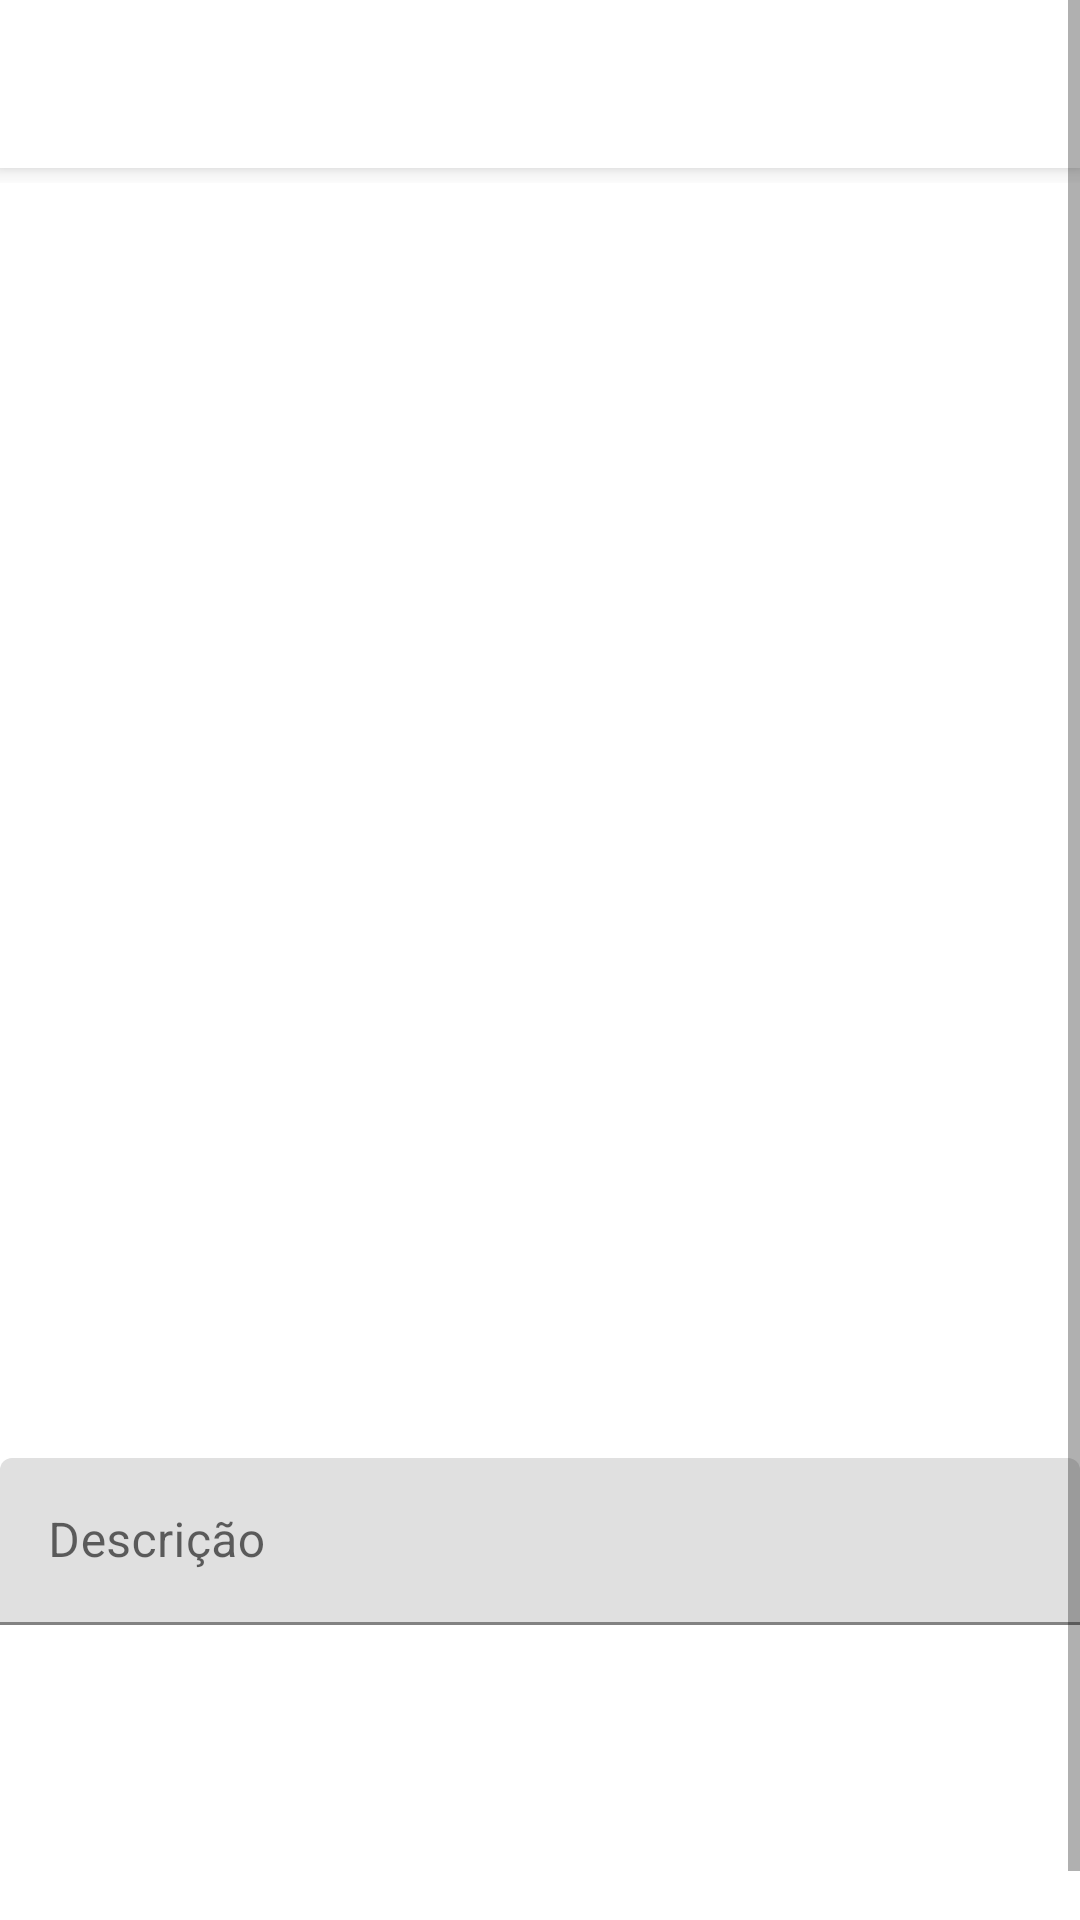

Produce the Android XML layout that renders to this screen, including the resource entries it uses.
<!-- AndroidManifest.xml: application theme Theme.AppInstagram -->
<!-- res/layout/activity_filtro.xml -->
<?xml version="1.0" encoding="utf-8"?>
<ScrollView
    android:layout_width="match_parent"
    android:layout_height="match_parent"
    android:fillViewport="true"
    xmlns:android="http://schemas.android.com/apk/res/android"
    xmlns:app="http://schemas.android.com/apk/res-auto"
    xmlns:tools="http://schemas.android.com/tools"
    tools:context=".activity.FiltroActivity"
    >

<LinearLayout
    android:orientation="vertical"
    android:layout_width="match_parent"
    android:layout_height="match_parent">

    <include layout="@layout/toolbar"/>

    <ImageView
        android:id="@+id/imageFotoEscolhida"
        android:layout_width="match_parent"
        android:layout_height="420dp"
        android:scaleType="centerCrop"
        app:srcCompat="@drawable/avatar" />

    <com.google.android.material.textfield.TextInputLayout
        android:layout_width="match_parent"
        android:layout_height="wrap_content"
        android:layout_marginTop="5dp"
        android:layout_marginBottom="5dp">

        <com.google.android.material.textfield.TextInputEditText
            android:id="@+id/textDescricaoFiltro"
            android:layout_width="match_parent"
            android:layout_height="wrap_content"
            android:hint="Descrição" />
    </com.google.android.material.textfield.TextInputLayout>

    <androidx.recyclerview.widget.RecyclerView
        android:id="@+id/recyclerFiltros"
        android:layout_width="match_parent"
        android:layout_height="110dp" />
</LinearLayout>
</ScrollView>
<!-- res/layout/toolbar.xml (included above) -->
<?xml version="1.0" encoding="utf-8"?>
<FrameLayout xmlns:android="http://schemas.android.com/apk/res/android"
    xmlns:app="http://schemas.android.com/apk/res-auto"
    android:layout_width="match_parent"
    android:layout_height="61dp">

    <androidx.appcompat.widget.Toolbar
        android:id="@+id/toolbarPrincipal"
        android:layout_width="match_parent"
        android:layout_height="wrap_content"
        android:background="@color/white"
        android:elevation="5dp"
        android:minHeight="?attr/actionBarSize"
        android:theme="?attr/actionBarTheme"
        app:titleTextColor="#000000" />
</FrameLayout>
<!-- resources referenced by this layout -->
<resources>
  <color name="white">#FFFFFFFF</color>
  <style name="Theme.AppInstagram" parent="Theme.MaterialComponents.DayNight.NoActionBar">
          
          <item name="colorPrimary">@color/purple_500</item>
          <item name="colorPrimaryVariant">@color/purple_700</item>
          <item name="colorOnPrimary">@color/white</item>
          
          <item name="colorSecondary">@color/teal_200</item>
          <item name="colorSecondaryVariant">@color/teal_700</item>
          <item name="colorOnSecondary">@color/black</item>
          
          <item name="android:statusBarColor" tools:targetApi="l">?attr/colorPrimaryVariant</item>
          
      </style>
  <color name="purple_500">#FF6200EE</color>
  <color name="purple_700">#FF3700B3</color>
  <color name="teal_200">#FF03DAC5</color>
  <color name="teal_700">#FF018786</color>
  <color name="black">#FF000000</color>
</resources>
